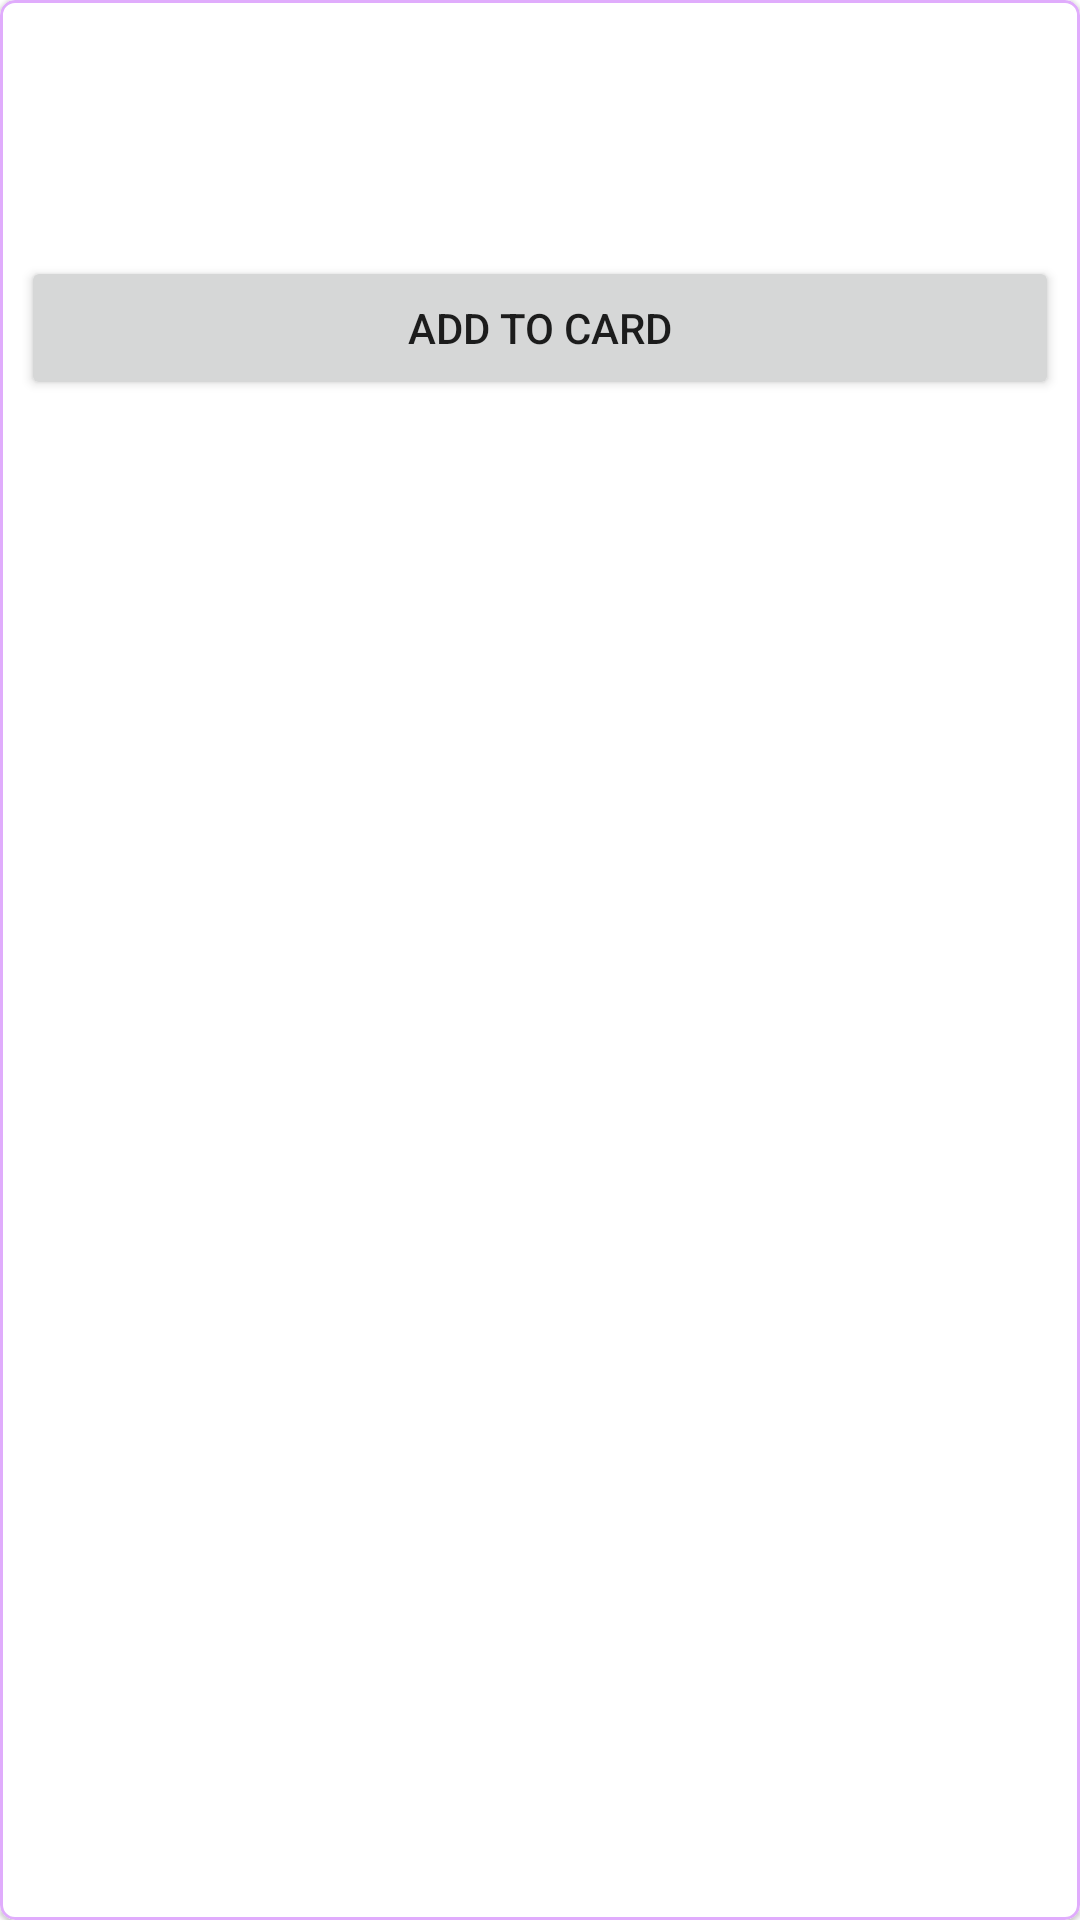

Here is an Android app screen rendered from its layout file. Give the layout XML and the strings, colors and styles it references.
<!-- AndroidManifest.xml: application theme Theme.FinalProject -->
<!-- res/layout/product_item.xml -->
<?xml version="1.0" encoding="utf-8"?>
<com.google.android.material.card.MaterialCardView
    xmlns:android="http://schemas.android.com/apk/res/android"
    android:layout_width="match_parent"
    android:layout_height="wrap_content"
    xmlns:app="http://schemas.android.com/apk/res-auto"
    app:contentPadding="7dp"
    android:layout_margin="5dp"
    app:cardCornerRadius="5dp"
    app:strokeColor="@color/purple_200"
    app:strokeWidth="1dp">

    <LinearLayout
        android:id="@+id/itemView"
        android:layout_width="match_parent"
        android:layout_height="wrap_content"
        android:orientation="vertical">

    <ImageView
            android:id="@+id/imageView"
            android:layout_width="match_parent"
            android:layout_height="wrap_content"
            android:adjustViewBounds="true"/>

        <TextView
            android:id="@+id/title"
            android:layout_width="wrap_content"
            android:layout_height="wrap_content"
            android:textSize="20sp"
            android:layout_marginRight="20dp"
            android:textColor="@color/black"
            android:textStyle="bold"/>

        <TextView
            android:id="@+id/price"
            android:layout_width="match_parent"
            android:layout_height="wrap_content"
            android:textColor="@color/purple_700"
            android:textStyle="bold"
            android:textSize="19sp"/>

        <TextView
            android:id="@+id/rating"
            android:layout_width="match_parent"
            android:layout_height="wrap_content"
            android:textColor="@color/gray"
            android:textStyle="italic"
            android:textSize="19sp"/>

        <Button
            android:id="@+id/addProductButton"
            android:layout_width="match_parent"
            android:layout_height="wrap_content"
            android:text="add to card"
            android:textSize="14sp"/>
    </LinearLayout>

</com.google.android.material.card.MaterialCardView>
<!-- resources referenced by this layout -->
<resources>
  <color name="black">#FF000000</color>
  <color name="gray">#404040</color>
  <color name="purple_200">#e0acfc</color>
  <color name="purple_700">#70378F</color>
  <style name="Theme.FinalProject" parent="Theme.MaterialComponents.DayNight.NoActionBar">
          
          <item name="colorPrimary">@color/purple_500</item>
          <item name="colorPrimaryVariant">@color/black</item>
          <item name="colorOnPrimary">@color/white</item>
          
          <item name="colorAccent">@color/purple_700</item>
  
          <item name="android:statusBarColor">?attr/colorPrimaryVariant</item>
          
      </style>
  <color name="purple_500">#AE64D6</color>
  <color name="white">#FFFFFFFF</color>
</resources>
